The GitHub repository Sree14hari/BridgeCrack-Segmentation contains a labelled image folder "dataset_final" with 3 categories: heavy crack, light crack, medium crack. Examples follow, each with its label.

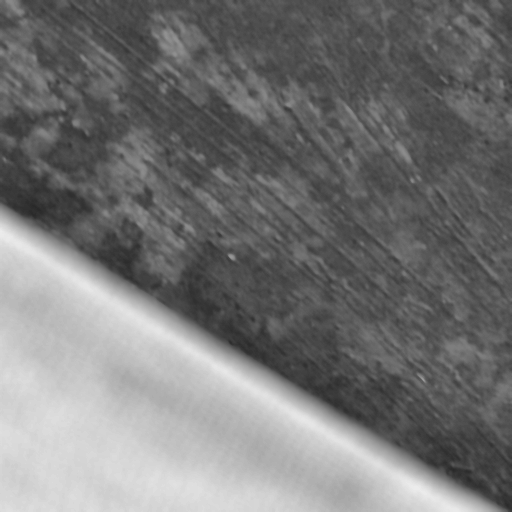
Label: heavy crack

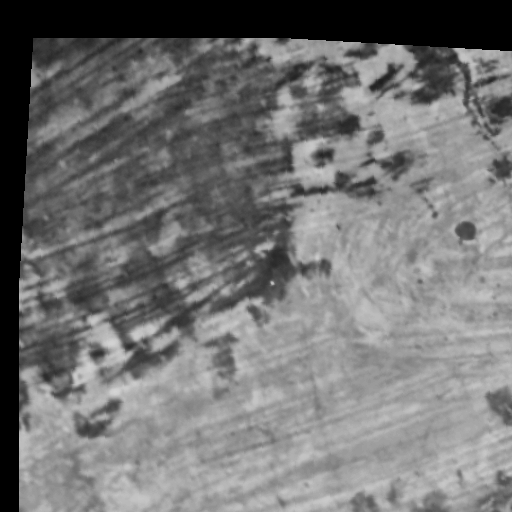
Label: medium crack

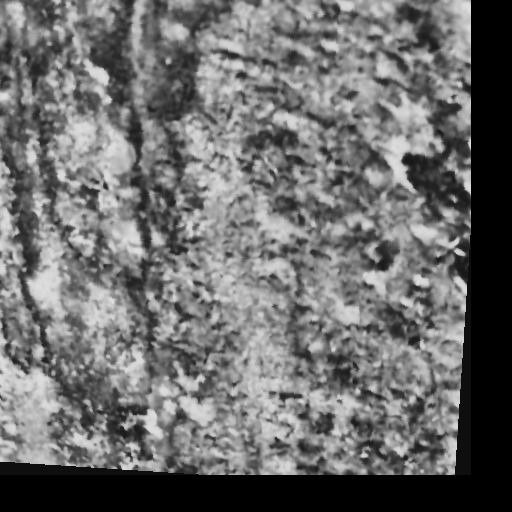
Label: heavy crack

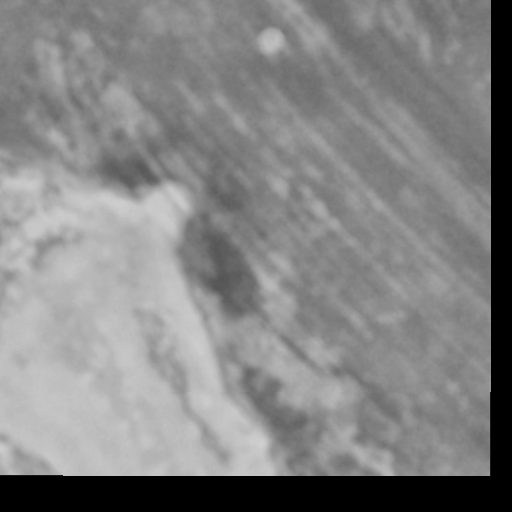
Label: light crack

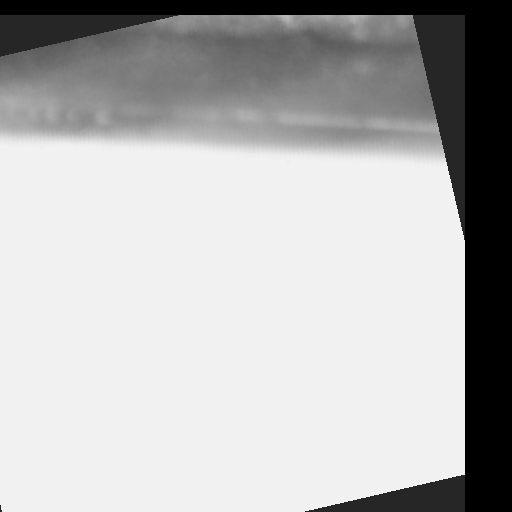
Label: light crack

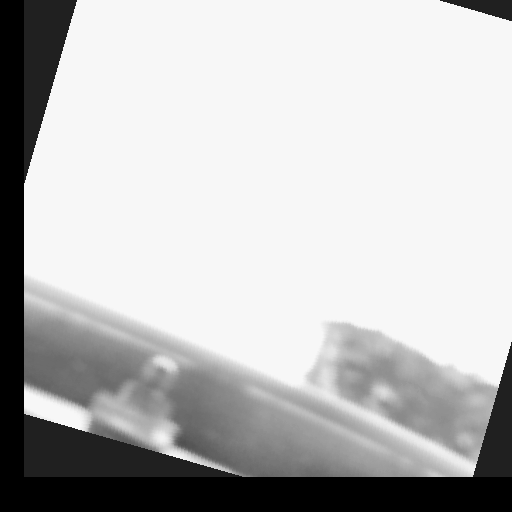
Label: medium crack
